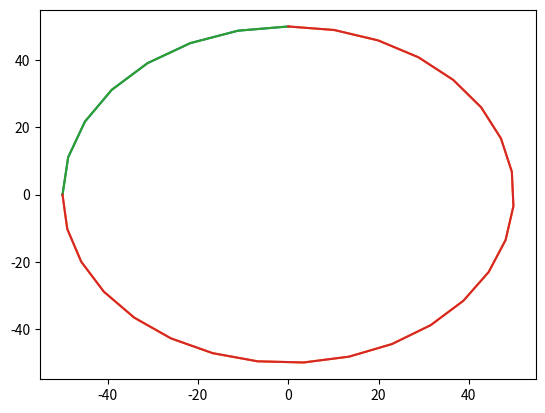

Here is the Python script that generated this plot:
import numpy as np
import matplotlib.pyplot as plt


def cart2pol(x, y):
    rho = np.sqrt(x**2 + y**2)
    phi = np.arctan2(y, x)
    return [rho, phi]


def pol2cart(rho, phi):
    x = rho * np.cos(phi)
    y = rho * np.sin(phi)
    return [x, y]


def interpolateArc(
    startAngle, endAngle, radius, clockwise=True, maxlength=1, maxangle=0.2
):
    # radius = math.sqrt((ceter(0)-end(0))**2 + (center(1)-end(1))**2)
    angle = endAngle - startAngle
    if angle <= 0:
        angle += np.pi * 2
    if angle >= 2 * np.pi:
        angle -= np.pi * 2
    if clockwise:
        angle = 2 * np.pi - angle
    length = angle * radius

    points = []

    lsegments = 0
    asegments = 0
    if length >= maxlength:
        lsegments = int(length / maxlength)
    if angle >= maxangle:
        asegments = int(angle / maxangle)

    arcstops = list(np.linspace(0, angle, max(lsegments, asegments) + 1))
    for arc in arcstops:
        points.append(pol2cart(radius, startAngle + arc * (1 - 2 * clockwise)))

    x, y = zip(*points)
    plt.plot(x, y)
    plt.show()

    return points


if __name__ == "__main__":
    pointpoints = []
    pointpoints.append(
        interpolateArc(
            np.pi,
            np.pi / 2,
            50,
            True,
            20,
            0.2,
        )
    )
    pointpoints.append(
        interpolateArc(
            np.pi,
            np.pi / 2,
            50,
            False,
            20,
            0.2,
        )
    )

    for points in pointpoints:
        x, y = zip(*points)
        plt.plot(x, y)
    plt.show()
